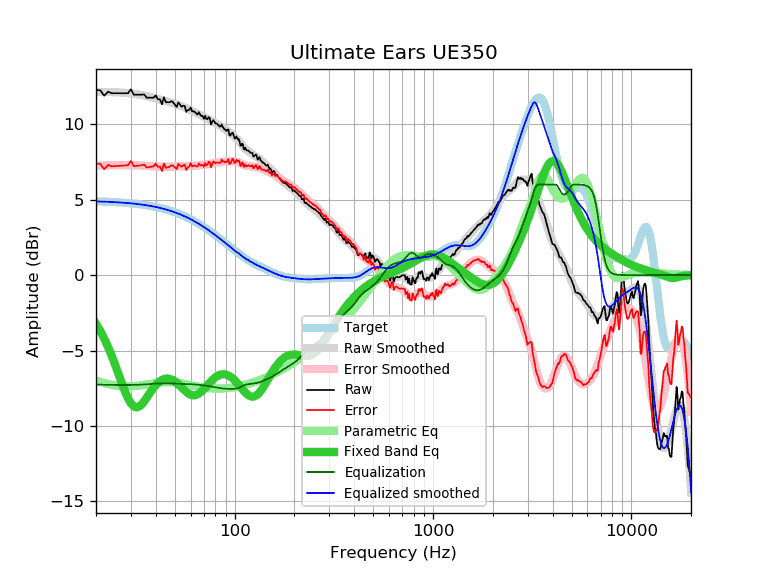

The file beside this chart, header and first rows:
frequency, raw, error, smoothed, error_smoothed, equalization, parametric_eq, equalized_raw, equalized_smoothed, target
20, 12.26, 7.37, 12.14, 7.26, -7.26, -3.23, 5.00, 4.88, 4.89
21, 12.26, 7.38, 12.14, 7.27, -7.27, -3.70, 4.99, 4.88, 4.88
22, 11.89, 7.02, 12.14, 7.27, -7.27, -4.21, 4.61, 4.87, 4.87
23, 12.16, 7.30, 12.13, 7.28, -7.28, -4.76, 4.88, 4.86, 4.86
24, 12.06, 7.21, 12.13, 7.28, -7.28, -5.35, 4.78, 4.85, 4.85
25, 12.06, 7.22, 12.12, 7.28, -7.28, -5.96, 4.77, 4.83, 4.83
26, 12.06, 7.24, 12.11, 7.29, -7.29, -6.58, 4.77, 4.82, 4.82
27, 12.06, 7.25, 12.09, 7.29, -7.29, -7.17, 4.77, 4.81, 4.81
28, 12.06, 7.27, 12.08, 7.29, -7.29, -7.71, 4.77, 4.79, 4.79
29, 12.06, 7.28, 12.06, 7.29, -7.29, -8.17, 4.77, 4.77, 4.77
30, 12.32, 7.56, 12.04, 7.29, -7.29, -8.50, 5.03, 4.76, 4.76
31, 11.96, 7.22, 12.02, 7.28, -7.28, -8.70, 4.67, 4.74, 4.74
32, 11.96, 7.24, 11.99, 7.28, -7.28, -8.77, 4.68, 4.72, 4.72
33, 11.96, 7.26, 11.96, 7.27, -7.27, -8.71, 4.69, 4.70, 4.70
34, 11.96, 7.28, 11.93, 7.26, -7.26, -8.57, 4.70, 4.67, 4.67
35, 11.98, 7.33, 11.90, 7.25, -7.25, -8.37, 4.73, 4.65, 4.65
36, 11.76, 7.13, 11.86, 7.24, -7.24, -8.14, 4.52, 4.63, 4.63
37, 11.76, 7.16, 11.83, 7.23, -7.23, -7.90, 4.53, 4.60, 4.60
38, 11.76, 7.18, 11.79, 7.22, -7.22, -7.68, 4.54, 4.57, 4.57
39, 11.76, 7.21, 11.75, 7.21, -7.21, -7.47, 4.55, 4.55, 4.55
40, 11.91, 7.39, 11.71, 7.20, -7.20, -7.30, 4.71, 4.52, 4.52
41, 11.66, 7.17, 11.68, 7.19, -7.19, -7.15, 4.47, 4.49, 4.49
42, 11.66, 7.20, 11.64, 7.18, -7.18, -7.03, 4.47, 4.45, 4.45
43, 11.32, 6.89, 11.60, 7.18, -7.18, -6.94, 4.13, 4.42, 4.42
44, 11.79, 7.40, 11.57, 7.18, -7.18, -6.89, 4.61, 4.39, 4.39
45, 11.46, 7.10, 11.53, 7.18, -7.18, -6.86, 4.28, 4.35, 4.35
46, 11.46, 7.14, 11.50, 7.18, -7.18, -6.86, 4.27, 4.32, 4.32
47, 11.46, 7.18, 11.46, 7.19, -7.19, -6.88, 4.27, 4.28, 4.28
48, 11.53, 7.29, 11.43, 7.19, -7.19, -6.92, 4.34, 4.24, 4.24
49, 11.45, 7.25, 11.39, 7.19, -7.19, -6.98, 4.25, 4.20, 4.20
50, 11.29, 7.13, 11.36, 7.20, -7.20, -7.05, 4.09, 4.16, 4.16
51, 11.15, 7.03, 11.32, 7.20, -7.20, -7.14, 3.95, 4.12, 4.12
52, 11.45, 7.37, 11.28, 7.20, -7.20, -7.24, 4.24, 4.07, 4.08
53, 11.31, 7.27, 11.24, 7.21, -7.21, -7.34, 4.10, 4.03, 4.03
54, 11.16, 7.17, 11.19, 7.21, -7.21, -7.45, 3.95, 3.99, 3.99
55, 11.23, 7.28, 11.15, 7.21, -7.21, -7.55, 4.02, 3.94, 3.94
56, 11.21, 7.31, 11.11, 7.21, -7.21, -7.65, 3.99, 3.89, 3.89
57, 10.83, 6.98, 11.06, 7.22, -7.22, -7.74, 3.61, 3.85, 3.85
58, 10.93, 7.13, 11.02, 7.22, -7.22, -7.81, 3.71, 3.80, 3.80
59, 10.96, 7.20, 10.98, 7.22, -7.22, -7.88, 3.73, 3.75, 3.75
60, 11.12, 7.41, 10.93, 7.23, -7.23, -7.92, 3.89, 3.70, 3.70
61, 10.86, 7.20, 10.89, 7.24, -7.24, -7.96, 3.62, 3.65, 3.65
62, 10.86, 7.25, 10.84, 7.24, -7.24, -7.97, 3.61, 3.60, 3.60
63, 10.82, 7.27, 10.80, 7.25, -7.25, -7.96, 3.57, 3.55, 3.55
64, 10.72, 7.22, 10.76, 7.26, -7.26, -7.94, 3.46, 3.50, 3.50
65, 10.65, 7.20, 10.71, 7.27, -7.27, -7.90, 3.38, 3.45, 3.45
66, 10.80, 7.40, 10.67, 7.27, -7.27, -7.85, 3.52, 3.39, 3.39
67, 10.64, 7.30, 10.62, 7.28, -7.28, -7.79, 3.35, 3.34, 3.34
68, 10.55, 7.26, 10.58, 7.29, -7.29, -7.72, 3.25, 3.29, 3.29
69, 10.54, 7.30, 10.54, 7.30, -7.30, -7.64, 3.23, 3.23, 3.23
70, 10.36, 7.18, 10.49, 7.31, -7.31, -7.55, 3.04, 3.18, 3.18
71, 10.56, 7.43, 10.45, 7.32, -7.32, -7.46, 3.23, 3.13, 3.13
72, 10.35, 7.27, 10.41, 7.33, -7.33, -7.37, 3.01, 3.07, 3.07
73, 10.35, 7.33, 10.36, 7.35, -7.35, -7.29, 3.00, 3.02, 3.02
74, 10.48, 7.51, 10.32, 7.36, -7.36, -7.20, 3.12, 2.96, 2.96
75, 10.38, 7.47, 10.28, 7.37, -7.37, -7.12, 3.00, 2.91, 2.91
76, 9.99, 7.13, 10.24, 7.38, -7.38, -7.04, 2.60, 2.86, 2.86
77, 10.15, 7.35, 10.20, 7.40, -7.40, -6.96, 2.75, 2.80, 2.80
78, 10.28, 7.53, 10.16, 7.41, -7.41, -6.89, 2.86, 2.75, 2.75
79, 10.19, 7.49, 10.12, 7.43, -7.43, -6.83, 2.76, 2.69, 2.69
... 553 more rows
